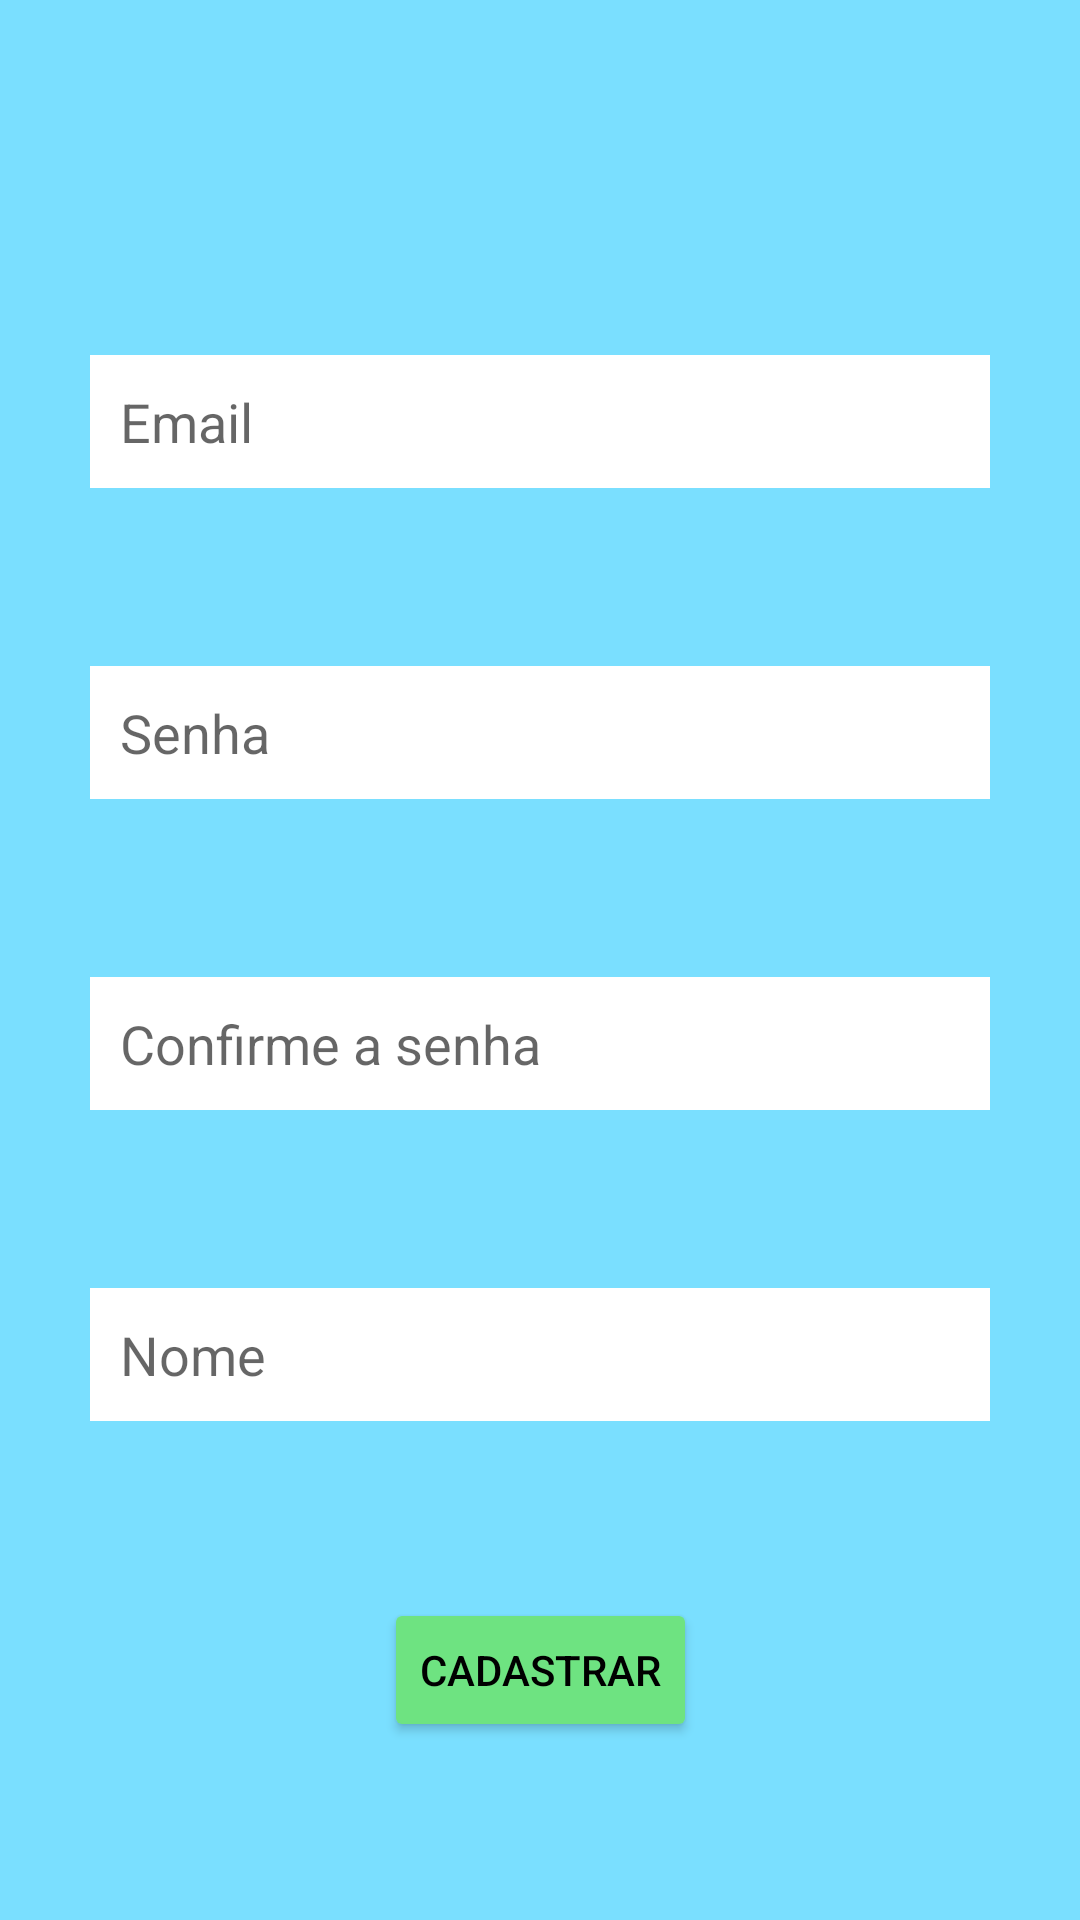

Produce the Android XML layout that renders to this screen, including the resource entries it uses.
<!-- AndroidManifest.xml: application theme Theme.PokeapiApp -->
<!-- res/layout/signup_fragment.xml -->
<?xml version="1.0" encoding="utf-8"?>
<androidx.constraintlayout.widget.ConstraintLayout xmlns:android="http://schemas.android.com/apk/res/android"
    android:layout_width="match_parent"
    android:layout_height="match_parent"
    xmlns:app="http://schemas.android.com/apk/res-auto"
    android:background="@color/primary_color">

    <ImageView
        android:id="@+id/pokeapi_logo"
        android:layout_width="wrap_content"
        android:layout_height="wrap_content"
        android:contentDescription="@string/pokeapi_logo"
        android:src="@drawable/pokeapi_256"
        app:layout_constraintBottom_toTopOf="@id/email_field"
        app:layout_constraintEnd_toEndOf="parent"
        app:layout_constraintStart_toStartOf="parent"
        app:layout_constraintTop_toTopOf="parent"
        app:layout_constraintVertical_chainStyle="spread"
        />

    <EditText
        android:id="@+id/email_field"
        android:layout_width="300dp"
        android:layout_height="wrap_content"
        android:padding="10dp"
        android:hint="@string/email_field_placeholder"
        android:textAlignment="viewStart"
        app:layout_constraintStart_toStartOf="parent"
        app:layout_constraintEnd_toEndOf="parent"
        app:layout_constraintTop_toBottomOf="@id/pokeapi_logo"
        app:layout_constraintBottom_toTopOf="@id/password_field"
        android:background="@color/white"
        android:inputType="textEmailAddress"
        android:importantForAutofill="no" />

    <EditText
        android:id="@+id/password_field"
        android:layout_width="300dp"
        android:layout_height="wrap_content"
        android:background="@color/white"
        android:hint="@string/password_field_placeholder"
        android:padding="10dp"
        android:textAlignment="viewStart"
        app:layout_constraintBottom_toTopOf="@id/password_confirmation_field"
        app:layout_constraintEnd_toEndOf="parent"
        app:layout_constraintStart_toStartOf="parent"
        app:layout_constraintTop_toBottomOf="@id/email_field"
        android:inputType="textPassword"
        android:importantForAutofill="no" />

    <EditText
        android:id="@+id/password_confirmation_field"
        android:layout_height="wrap_content"
        android:layout_width="300dp"
        android:background="@color/white"
        android:hint="@string/password_confirmation_field_placeholder"
        android:padding="10dp"
        android:textAlignment="viewStart"
        app:layout_constraintEnd_toEndOf="parent"
        app:layout_constraintStart_toStartOf="parent"
        app:layout_constraintTop_toBottomOf="@id/password_field"
        app:layout_constraintBottom_toTopOf="@id/username_field"
        android:inputType="textPassword"
        android:importantForAutofill="no" />

    <EditText
        android:id="@+id/username_field"
        android:layout_height="wrap_content"
        android:layout_width="300dp"
        android:background="@color/white"
        android:hint="@string/username_field_placeholder"
        android:padding="10dp"
        android:textAlignment="viewStart"
        app:layout_constraintEnd_toEndOf="parent"
        app:layout_constraintStart_toStartOf="parent"
        app:layout_constraintTop_toBottomOf="@id/password_confirmation_field"
        app:layout_constraintBottom_toTopOf="@id/register_button"
        android:inputType="text"
        android:importantForAutofill="no" />

    <Button
        android:id="@+id/register_button"
        android:layout_width="wrap_content"
        android:layout_height="wrap_content"
        android:backgroundTint="@color/access_button_color"
        android:text="@string/signup_button_text"
        android:textAlignment="center"
        android:textColor="@color/black"
        app:layout_constraintBottom_toBottomOf="parent"
        app:layout_constraintEnd_toEndOf="parent"
        app:layout_constraintStart_toStartOf="parent"
        app:layout_constraintTop_toBottomOf="@id/username_field"
        />

</androidx.constraintlayout.widget.ConstraintLayout>
<!-- resources referenced by this layout -->
<resources>
  <color name="access_button_color">#FF6EE381</color>
  <color name="black">#FF000000</color>
  <color name="primary_color">#FF7ADFFF</color>
  <color name="white">#FFFFFFFF</color>
  <string name="email_field_placeholder">Email</string>
  <string name="password_confirmation_field_placeholder">Confirme a senha</string>
  <string name="password_field_placeholder">Senha</string>
  <string name="pokeapi_logo">Pokeapi Logo</string>
  <string name="signup_button_text">Cadastrar</string>
  <string name="username_field_placeholder">Nome</string>
  <style name="Theme.PokeapiApp" parent="Theme.AppCompat.Light.NoActionBar">
          
          <item name="colorPrimary">@color/selected_item</item>
          <item name="colorPrimaryVariant">@color/purple_700</item>
          <item name="colorOnPrimary">@color/white</item>
          
          <item name="colorSecondary">@color/teal_200</item>
          <item name="colorSecondaryVariant">@color/teal_700</item>
          <item name="colorOnSecondary">@color/black</item>
          
          <item name="android:statusBarColor">?attr/colorPrimaryVariant</item>
          
      </style>
  <color name="selected_item">#AE1F1F</color>
  <color name="purple_700">#FF3700B3</color>
  <color name="teal_200">#FF03DAC5</color>
  <color name="teal_700">#FF018786</color>
</resources>
